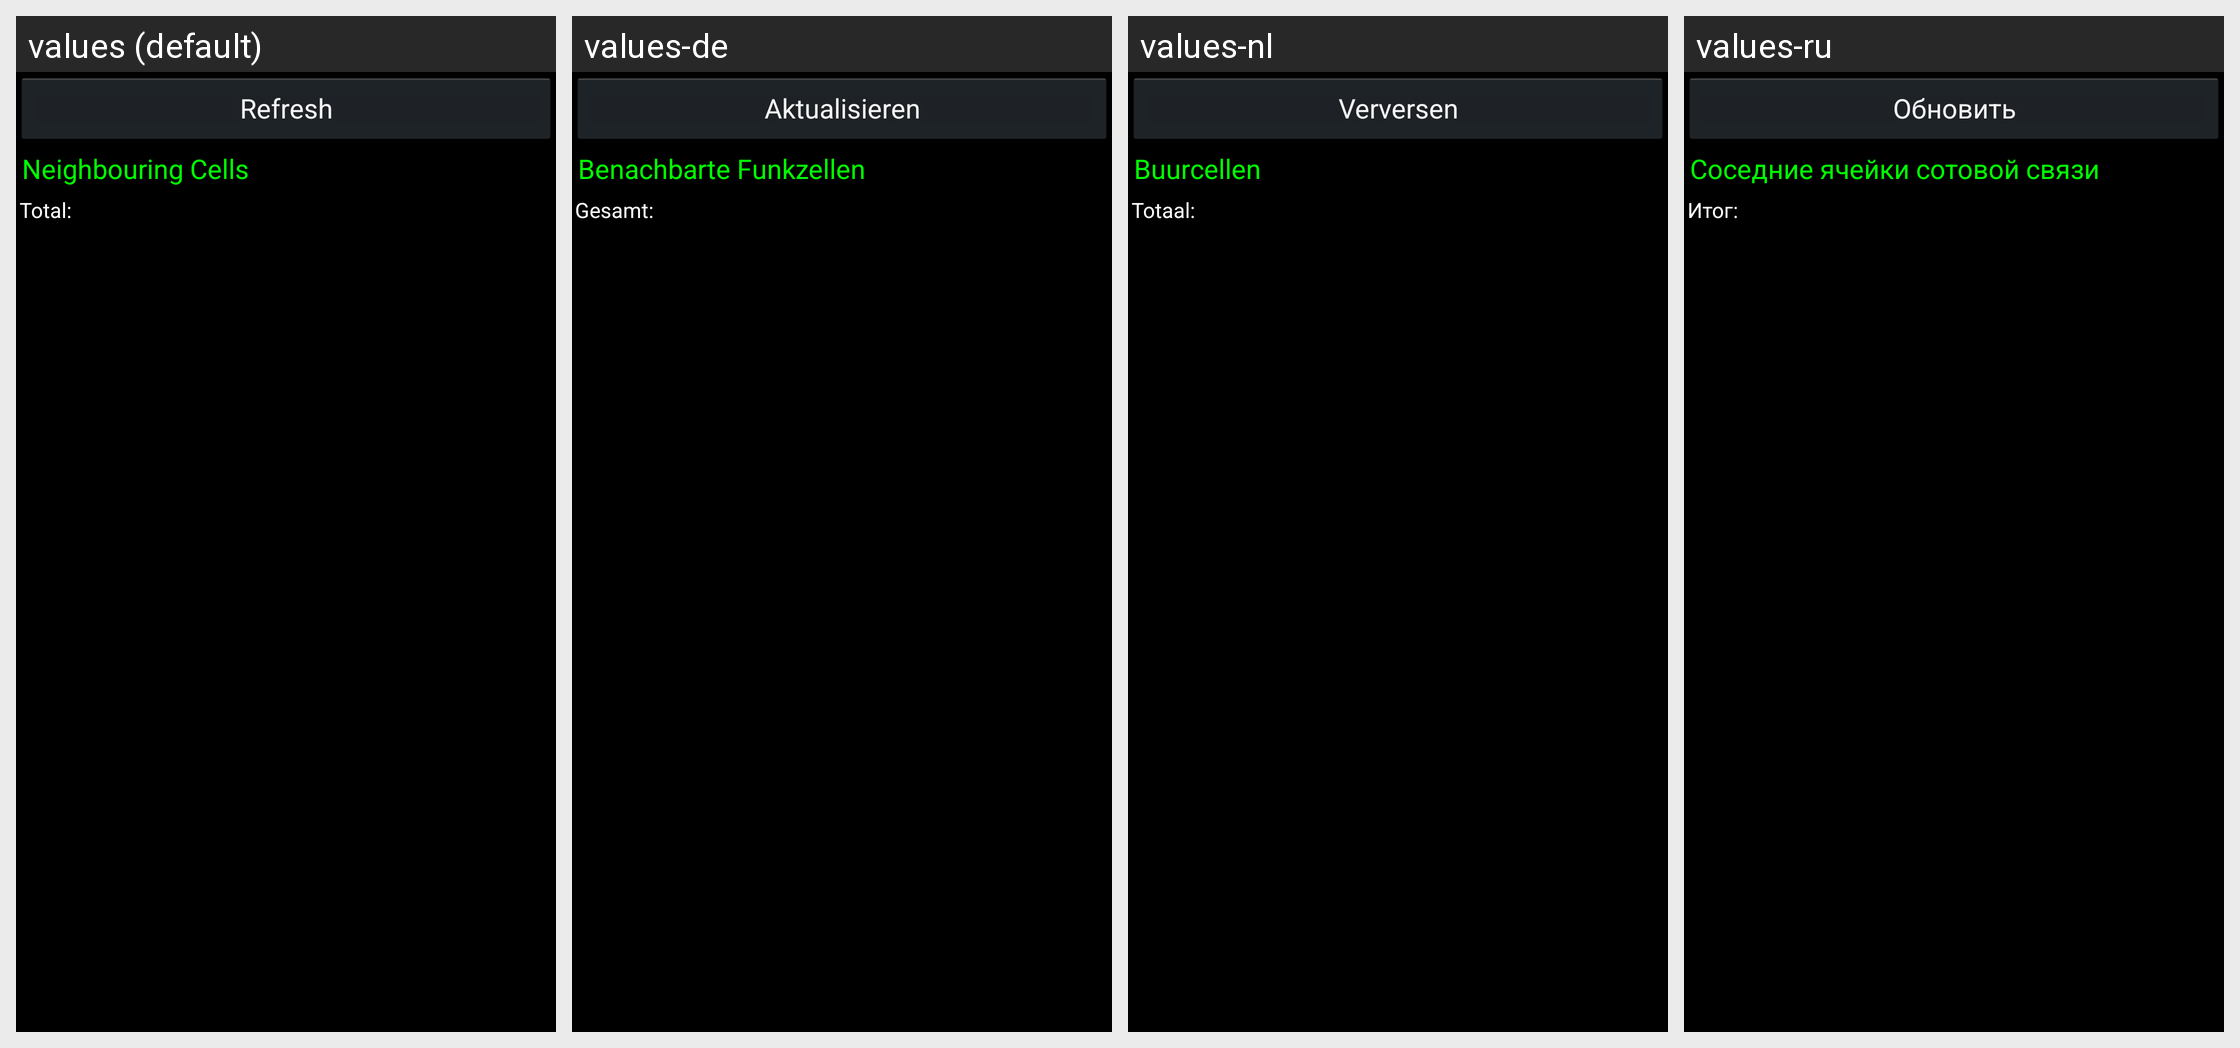

Strings drawn on this Android screen and how each of the app's shown locales translates them:
Android screen res/layout/cell_fragment.xml rendered under 4 locales, left to right: values (default), values-de, values-nl, values-ru. Device: Nexus 5 (rendered at 1080×1920; each locale shown at half size, 540×960, under a caption strip naming it); theme AppTheme.
Other locales in the repository, not shown: values-cs, values-es, values-fr, values-ja, values-nb, values-pl, values-sq, values-uk.
Strings drawn on this screen, with the default value and each locale's value (text and hints the layout hard-codes, and strings that could not be matched under every locale, appear in the picture but are not listed):

button_refresh
  values: Refresh
  values-de: Aktualisieren
  values-nl: Verversen
  values-ru: Обновить

neighbouring_cells_title
  values: Neighbouring Cells
  values-de: Benachbarte Funkzellen
  values-nl: Buurcellen
  values-ru: Соседние ячейки сотовой связи

neighbouring_cells_num_title
  values: Total:
  values-de: Gesamt:
  values-nl: Totaal:
  values-ru: Итог:
